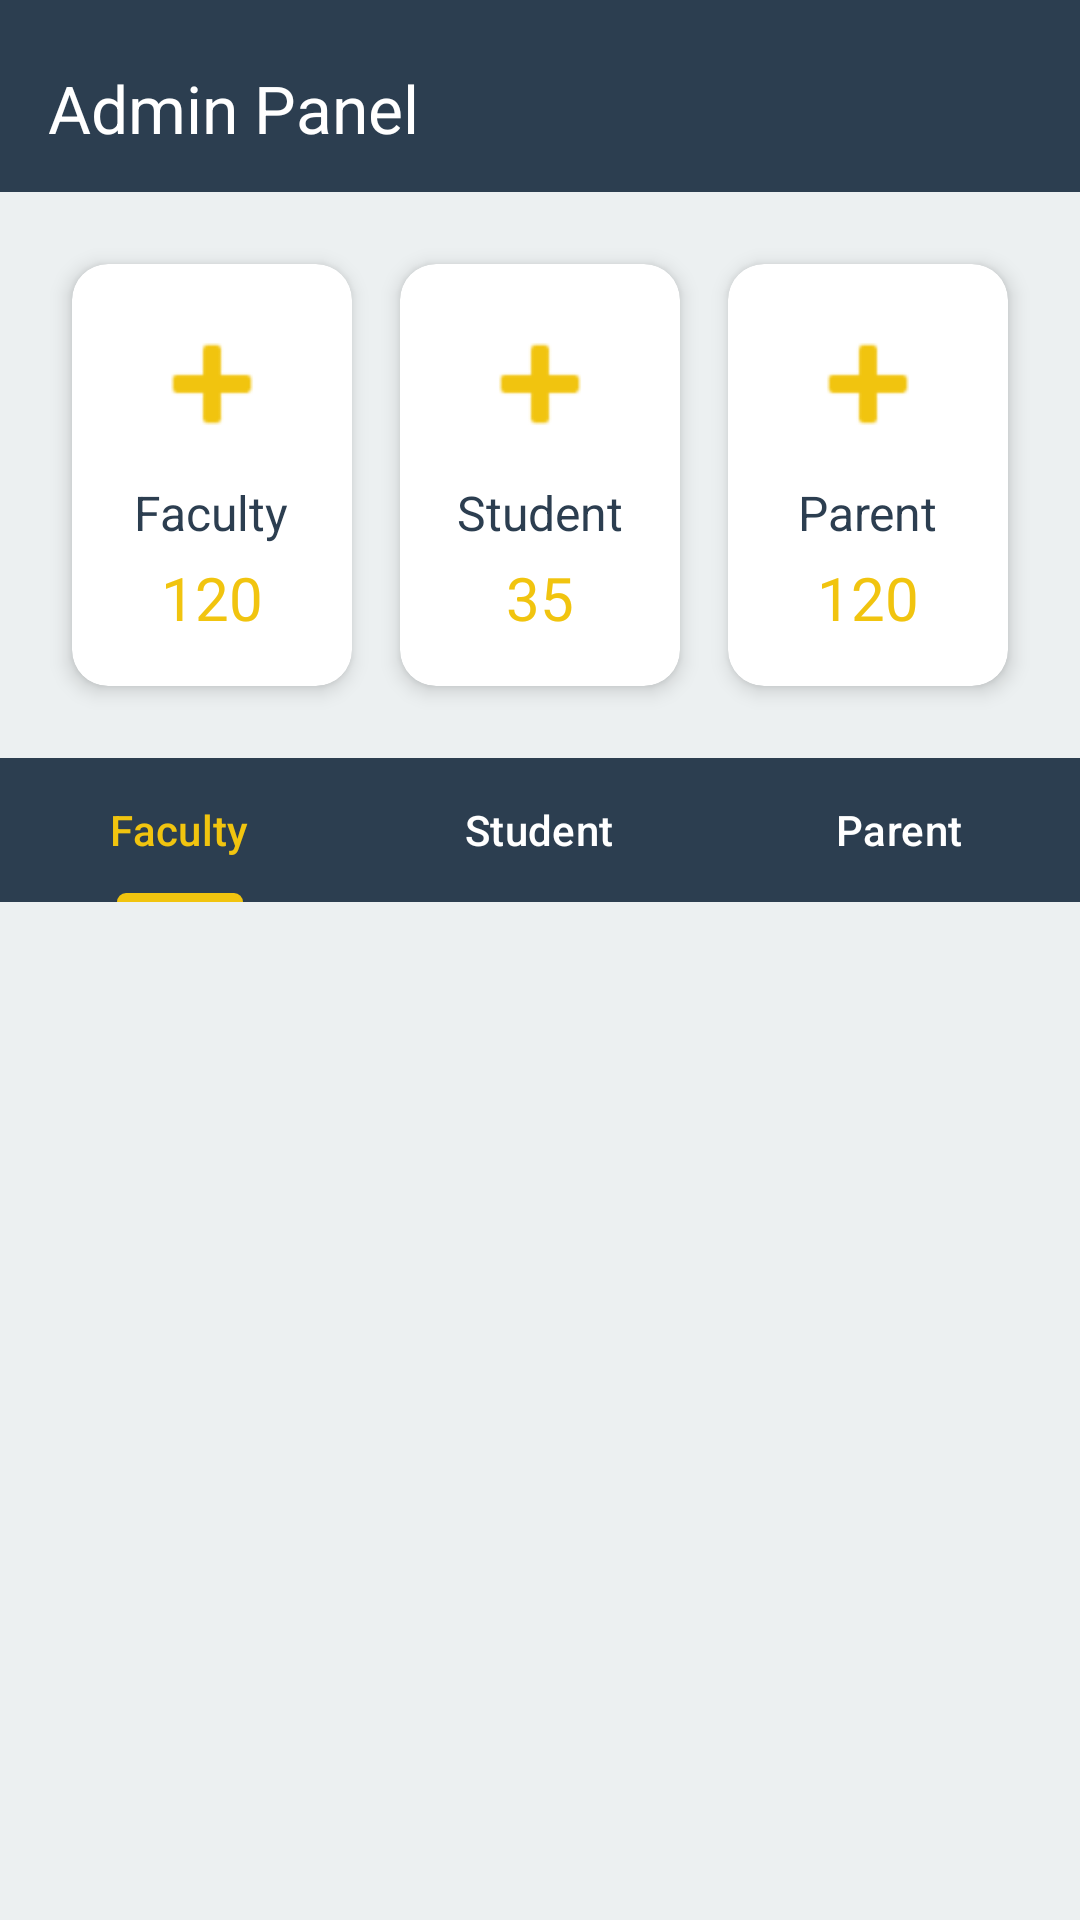

This screen was rendered from an Android layout file. Write that file and the resources it references.
<!-- AndroidManifest.xml: application theme Theme.LearnHubAdminApp -->
<!-- res/layout/activity_admin_panel.xml -->
<?xml version="1.0" encoding="utf-8"?>
<androidx.drawerlayout.widget.DrawerLayout xmlns:android="http://schemas.android.com/apk/res/android"
    xmlns:app="http://schemas.android.com/apk/res-auto"
    xmlns:tools="http://schemas.android.com/tools"
    android:id="@+id/main"
    android:layout_width="match_parent"
    android:layout_height="match_parent"
    tools:context=".AdminPanel">
    <LinearLayout
        android:layout_width="match_parent"
        android:layout_height="match_parent"
        android:orientation="vertical"
        android:background="@color/LigthGray">

        
        <androidx.appcompat.widget.Toolbar
            android:id="@+id/toolbar"
            android:layout_width="match_parent"
            android:layout_height="wrap_content"
            android:background="@color/DeepBlue"
            app:title="Admin Panel"
            app:menu="@menu/admin_menu"

            android:paddingTop="8sp"
            app:titleTextColor="@android:color/white"
            android:elevation="4dp"
            app:popupTheme="@style/ThemeOverlay.AppCompat.Light" />

        
        <ScrollView
            android:layout_width="match_parent"
            android:layout_height="wrap_content"
            android:padding="16dp">

            <LinearLayout
                android:layout_width="match_parent"
                android:layout_height="wrap_content"
                android:orientation="vertical"
                android:gravity="center">

                
                <LinearLayout
                    android:layout_width="match_parent"
                    android:layout_height="wrap_content"
                    android:orientation="horizontal"
                    android:weightSum="3"
                    android:gravity="center_horizontal">

                    
                    <androidx.cardview.widget.CardView
                        android:layout_width="0dp"
                        android:layout_height="wrap_content"
                        android:layout_weight="1"
                        android:layout_margin="8dp"
                        app:cardElevation="4dp"
                        app:cardBackgroundColor="@color/white"
                        app:cardCornerRadius="12dp">

                        <LinearLayout
                            android:layout_width="match_parent"
                            android:layout_height="wrap_content"
                            android:orientation="vertical"
                            android:padding="16dp"
                            android:gravity="center">

                            <ImageView
                                android:id="@+id/img"
                                android:layout_width="48dp"
                                android:layout_height="48dp"
                                android:src="@android:drawable/ic_input_add"
                                app:tint="@color/BrightYellow" />

                            <TextView
                                android:layout_width="wrap_content"
                                android:layout_height="wrap_content"
                                android:text="Faculty"
                                android:textColor="@color/DeepBlue"
                                android:textSize="16sp"
                                android:layout_marginTop="8dp"
                                />

                            <TextView
                                android:layout_width="wrap_content"
                                android:layout_height="wrap_content"
                                android:text="120"
                                android:id="@+id/totalFaculty"
                                android:textColor="@color/BrightYellow"
                                android:textSize="20sp"
                                android:layout_marginTop="4dp"
                                />
                        </LinearLayout>
                    </androidx.cardview.widget.CardView>

                    
                    <androidx.cardview.widget.CardView
                        android:layout_width="0dp"
                        android:layout_height="wrap_content"
                        android:layout_weight="1"
                        android:layout_margin="8dp"
                        app:cardElevation="4dp"
                        app:cardBackgroundColor="@color/white"
                        app:cardCornerRadius="12dp">

                        <LinearLayout
                            android:layout_width="match_parent"
                            android:layout_height="wrap_content"
                            android:orientation="vertical"
                            android:padding="16dp"
                            android:gravity="center">

                            <ImageView
                                android:id="@+id/img1"
                                android:layout_width="48dp"
                                android:layout_height="48dp"
                                android:src="@android:drawable/ic_input_add"
                                app:tint="@color/BrightYellow" />

                            <TextView
                                android:layout_width="wrap_content"
                                android:layout_height="wrap_content"
                                android:text="Student"
                                android:textColor="@color/DeepBlue"
                                android:textSize="16sp"
                                android:layout_marginTop="8dp"
                                />

                            <TextView
                                android:layout_width="wrap_content"
                                android:layout_height="wrap_content"
                                android:text="35"
                                android:id="@+id/totalStudent"
                                android:textColor="@color/BrightYellow"
                                android:textSize="20sp"
                                android:layout_marginTop="4dp"
                                />
                        </LinearLayout>
                    </androidx.cardview.widget.CardView>


                    <androidx.cardview.widget.CardView
                        android:layout_width="0dp"
                        android:layout_height="wrap_content"
                        android:layout_weight="1"
                        android:layout_margin="8dp"
                        app:cardElevation="4dp"
                        app:cardBackgroundColor="@color/white"
                        app:cardCornerRadius="12dp">

                        <LinearLayout
                            android:layout_width="match_parent"
                            android:layout_height="wrap_content"
                            android:orientation="vertical"
                            android:padding="16dp"
                            android:gravity="center">

                            <ImageView
                                android:id="@+id/img2"
                                android:layout_width="48dp"
                                android:layout_height="48dp"
                                android:src="@android:drawable/ic_input_add"
                                app:tint="@color/BrightYellow" />

                            <TextView
                                android:layout_width="wrap_content"
                                android:layout_height="wrap_content"
                                android:text="Parent"
                                android:textColor="@color/DeepBlue"
                                android:textSize="16sp"
                                android:layout_marginTop="8dp"
                                />

                            <TextView
                                android:layout_width="wrap_content"
                                android:layout_height="wrap_content"
                                android:text="120"
                                android:id="@+id/totalParent"
                                android:textColor="@color/BrightYellow"
                                android:textSize="20sp"
                                android:layout_marginTop="4dp"
                                />
                        </LinearLayout>
                    </androidx.cardview.widget.CardView>

                </LinearLayout>

            </LinearLayout>
        </ScrollView>

        
        <com.google.android.material.tabs.TabLayout
            android:id="@+id/tab_layout"
            android:layout_width="match_parent"
            android:layout_height="wrap_content"
            android:background="@color/DeepBlue"
            app:tabIndicatorColor="@color/BrightYellow"
            app:tabTextColor="@android:color/white"
            app:tabSelectedTextColor="@color/BrightYellow" >
            <com.google.android.material.tabs.TabItem
                android:layout_width="wrap_content"
                android:layout_height="wrap_content"
                android:text="Faculty"/>
            <com.google.android.material.tabs.TabItem
                android:layout_width="wrap_content"
                android:layout_height="wrap_content"
                android:text="Student"/>
            <com.google.android.material.tabs.TabItem
                android:layout_width="wrap_content"
                android:layout_height="wrap_content"
                android:text="Parent"/>

        </com.google.android.material.tabs.TabLayout>

        <FrameLayout
            android:id="@+id/fragment_container"
            android:layout_width="match_parent"
            android:layout_height="match_parent"
            />

        
        <androidx.viewpager2.widget.ViewPager2
            android:id="@+id/view_pager"
            android:layout_width="match_parent"
            android:layout_height="match_parent" />
    </LinearLayout>

</androidx.drawerlayout.widget.DrawerLayout>
<!-- resources referenced by this layout -->
<resources>
  <color name="BrightYellow">#F1C40F</color>
  <color name="DeepBlue">#2C3E50</color>
  <color name="LigthGray">#ECF0F1</color>
  <color name="white">#FFFFFFFF</color>
  <style name="Theme.LearnHubAdminApp" parent="Base.Theme.LearnHubAdminApp" />
  <style name="Base.Theme.LearnHubAdminApp" parent="Theme.Material3.DayNight.NoActionBar">
          
          
      </style>
</resources>
